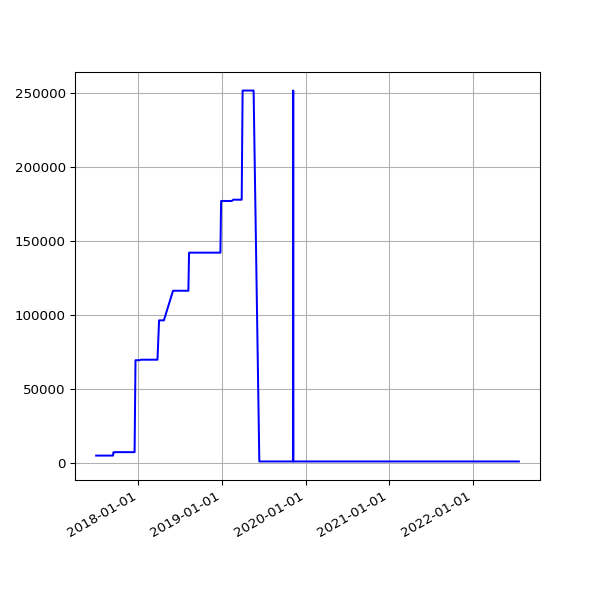

The table this chart was drawn from, first rows:
date, value
2017-06-30 06:23:31 +0100, 4836
2017-07-01 05:50:38 +0100, 4836
2017-07-02 05:45:42 +0100, 4836
2017-07-03 05:44:34 +0100, 4836
2017-07-05 05:47:32 +0100, 4836
2017-07-06 06:37:22 +0100, 4836
2017-07-07 06:17:52 +0100, 4836
2017-07-08 06:27:15 +0100, 4836
2017-07-10 05:43:50 +0100, 4836
2017-07-11 06:22:44 +0100, 4836
2017-07-12 07:41:31 +0100, 4836
2017-07-13 05:44:12 +0100, 4836
2017-07-14 06:03:24 +0100, 4836
2017-07-15 06:54:39 +0100, 4836
2017-07-16 05:37:12 +0100, 4836
2017-07-17 05:46:21 +0100, 4836
2017-07-18 05:52:02 +0100, 4836
2017-07-19 05:33:48 +0100, 4836
2017-07-20 05:47:42 +0100, 4836
2017-07-21 05:45:07 +0100, 4836
2017-07-22 05:49:40 +0100, 4836
2017-07-23 05:51:38 +0100, 4836
2017-07-24 05:53:07 +0100, 4836
2017-07-25 05:48:31 +0100, 4836
2017-07-26 05:49:58 +0100, 4836
2017-07-27 05:43:40 +0100, 4836
2017-07-28 05:47:57 +0100, 4836
2017-07-29 05:44:28 +0100, 4836
2017-07-31 05:49:59 +0100, 4836
2017-08-01 06:44:03 +0100, 4836
2017-08-02 06:45:14 +0100, 4836
2017-08-03 06:28:02 +0100, 4836
2017-08-04 06:31:51 +0100, 4836
2017-08-05 06:40:51 +0100, 4836
2017-08-06 06:27:15 +0100, 4836
2017-08-08 06:24:55 +0100, 4836
2017-08-09 06:26:54 +0100, 4836
2017-08-10 06:22:34 +0100, 4836
2017-08-11 06:42:21 +0100, 4836
2017-08-12 05:47:58 +0100, 4836
2017-08-13 07:13:38 +0100, 4836
2017-08-14 05:49:48 +0100, 4836
2017-08-15 05:41:46 +0100, 4836
2017-08-17 05:38:36 +0100, 4836
2017-08-18 05:49:25 +0100, 4836
2017-08-19 05:48:01 +0100, 4836
2017-08-20 05:54:59 +0100, 4836
2017-08-21 05:41:00 +0100, 4836
2017-08-22 05:47:55 +0100, 4836
2017-08-23 05:50:20 +0100, 4836
2017-08-24 05:47:31 +0100, 4836
2017-08-25 05:52:18 +0100, 4836
2017-08-26 05:48:16 +0100, 4836
2017-08-27 05:46:27 +0100, 4836
2017-08-28 05:47:49 +0100, 4836
2017-08-29 05:46:29 +0100, 4836
2017-08-30 05:40:21 +0100, 4836
2017-08-31 05:58:09 +0100, 4836
2017-09-01 05:46:33 +0100, 4836
2017-09-02 05:47:13 +0100, 4836
... 1,285 more rows
